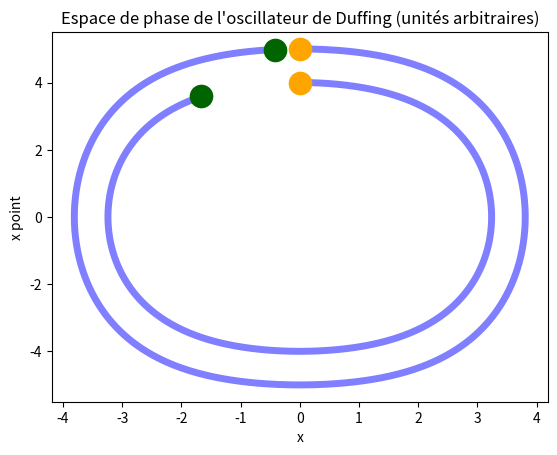

The matplotlib source for this figure:
import matplotlib.pyplot as plt
import numpy as np


eps = 0.1

def F(x):
    return -x - eps*x**3

def simuler_duffing(ci,t_max,dt):
    t = np.arange(0,t_max,dt)
    t_current = 0
    traj = [ci]

    for i in range(len(t)-1):
        print(t_current/t_max,end="\r")
        t_current += dt
        x = traj[i][0]
        x_dot = traj[i][1]

        kx1 = x_dot * dt
        kv1 = F(x) * dt

        # Midpoints
        x_mid = traj[i][0] + kx1/2.
        vx_mid = traj[i][1] + kv1/2.

        # Better Guess
        kx2 = vx_mid * dt
        kv2 = F(x_mid) * dt

        # Trajectoire
        X = traj[i][0] + kx2
        VX = traj[i][1] + kv2

        traj.append([X,VX])

    return traj

def flot_duffing(t,ci,dt=0.01):
    traj = simuler_duffing(ci,t,dt)
    return {"ci": ci, "flot":traj[-1], "traj": traj}


def afficher_trajectoires(flots):
    for flot in flots:
        x_vals = [point[0] for point in flot["traj"]]
        x_dot_vals = [point[1] for point in flot["traj"]]
        plt.plot(x_vals, x_dot_vals,linewidth=5,color="blue",alpha=0.5)
        plt.plot(flot["ci"][0], flot["ci"][1], marker='o', markersize=16, color="orange")  # Point de départ
        plt.plot(flot["flot"][0], flot["flot"][1], marker='o', markersize=16, color="darkgreen") # Flot à l'instant final
        plt.plot()
    plt.xlabel('x')
    plt.ylabel("x point")
    plt.title("Espace de phase de l'oscillateur de Duffing (unités arbitraires)")
    plt.show()


def dessiner_flot_oh(x_bounds=1, x_sampling=10, v_bounds=1, v_sampling=10):
    trajs = []
    x_0s = np.linspace(0, x_bounds, x_sampling)
    x_dot_0s = np.linspace(4, v_bounds, v_sampling)
    for x_0 in x_0s:
        for x_dot_0 in x_dot_0s:
            trajs.append(flot_duffing(4.3,[x_0, x_dot_0]))
    return trajs

afficher_trajectoires(dessiner_flot_oh(1,1,5,2))
